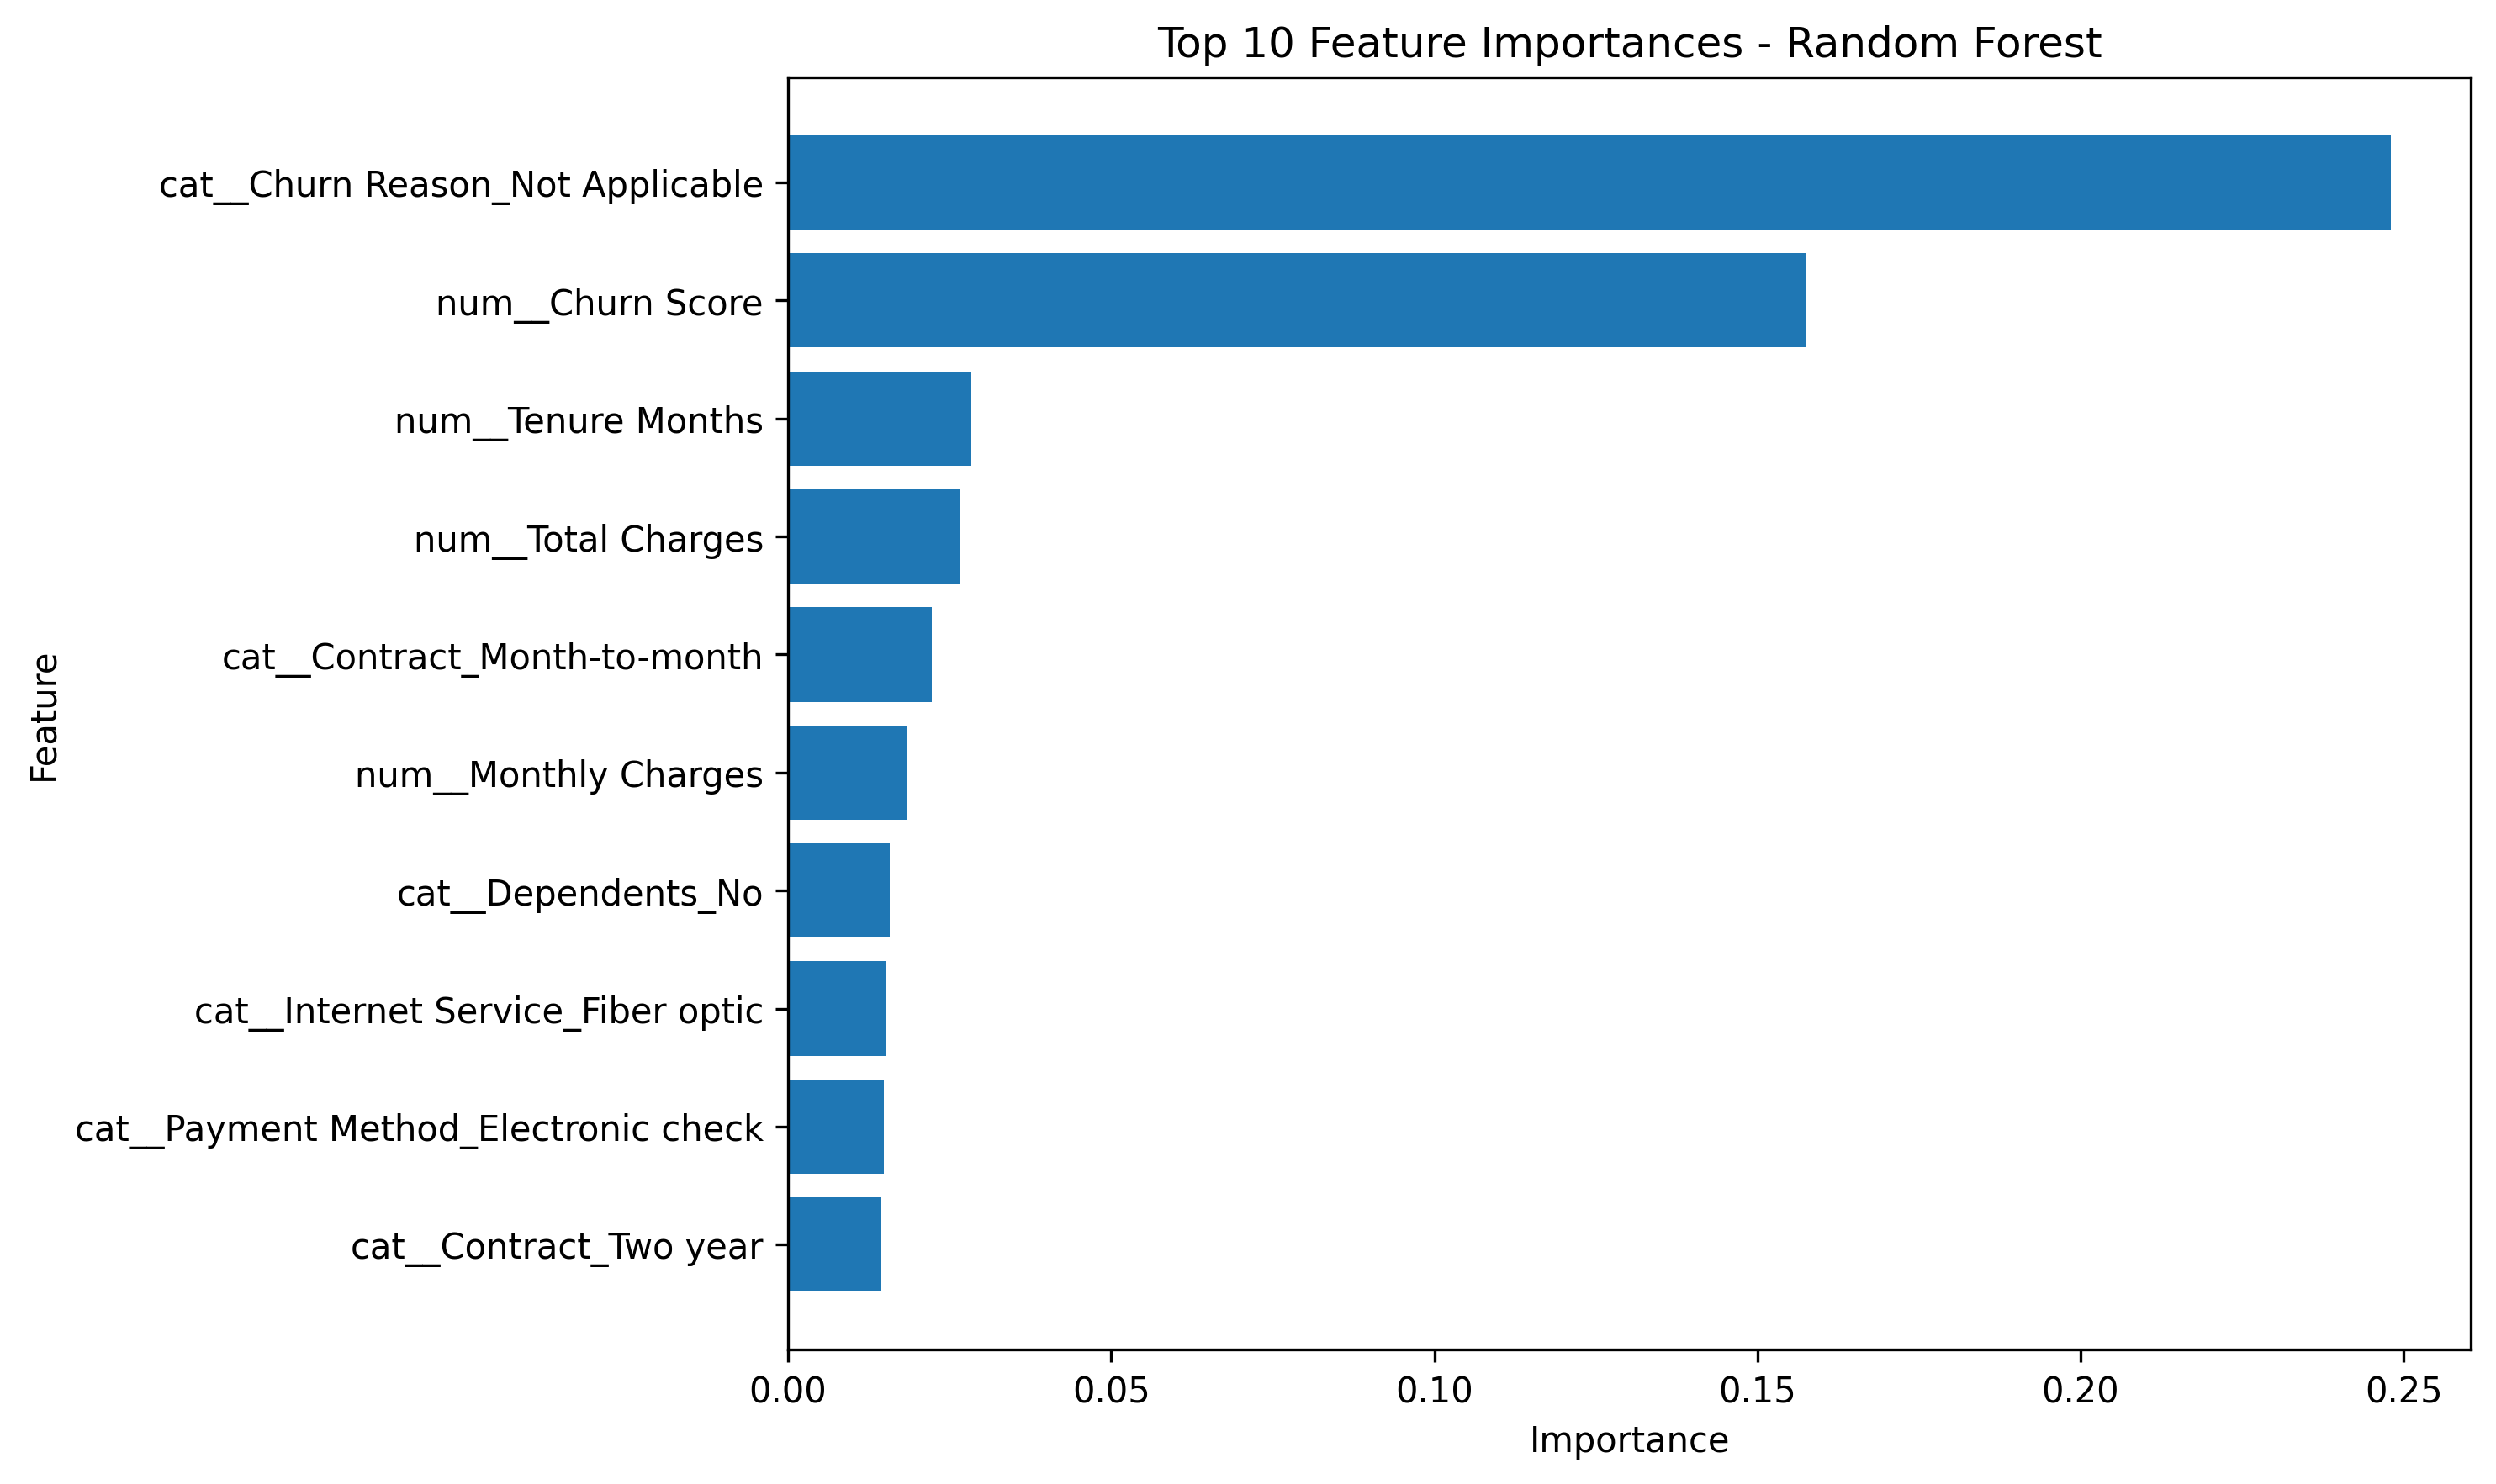

Source data for this figure (header and first rows):
Feature, Importance
cat__Churn Reason_Not Applicable, 0.248
num__Churn Score, 0.1575
num__Tenure Months, 0.02831
num__Total Charges, 0.02661
cat__Contract_Month-to-month, 0.02226
num__Monthly Charges, 0.01841
cat__Dependents_No, 0.0157
cat__Internet Service_Fiber optic, 0.01507
cat__Payment Method_Electronic check, 0.01483
cat__Contract_Two year, 0.01446
num__CLTV, 0.01416
cat__Online Security_No, 0.01393
cat__Dependents_Yes, 0.01342
num__Latitude, 0.012
num__Zip Code, 0.01186
num__Longitude, 0.01166
cat__Tech Support_No, 0.011
cat__Churn Reason_Competitor offered hig…, 0.009764
cat__Churn Reason_Attitude of support pe…, 0.009406
cat__Tech Support_Yes, 0.009143
cat__Internet Service_No, 0.008669
cat__Online Backup_No, 0.007859
cat__Contract_One year, 0.007541
cat__Online Security_Yes, 0.00737
cat__Churn Reason_Don't know, 0.007252
cat__Churn Reason_Competitor offered mor…, 0.007106
cat__Streaming TV_No internet service, 0.007004
cat__Churn Reason_Attitude of service pr…, 0.006932
cat__Churn Reason_Competitor made better…, 0.0066
cat__Device Protection_No, 0.006219
cat__Internet Service_DSL, 0.00615
cat__Churn Reason_Product dissatisfactio…, 0.006012
cat__Paperless Billing_Yes, 0.005459
cat__Tech Support_No internet service, 0.00536
cat__Paperless Billing_No, 0.005304
cat__Churn Reason_Network reliability, 0.005212
cat__Device Protection_No internet servi…, 0.005138
cat__Online Security_No internet service, 0.004844
cat__Churn Reason_Competitor had better …, 0.004704
cat__Partner_Yes, 0.004166
cat__Payment Method_Credit card (automat…, 0.004141
cat__Online Backup_Yes, 0.004133
cat__Online Backup_No internet service, 0.004016
cat__Churn Reason_Price too high, 0.00396
cat__Payment Method_Bank transfer (autom…, 0.003955
cat__Churn Reason_Service dissatisfactio…, 0.003756
cat__Churn Reason_Lack of self-service o…, 0.003595
cat__Partner_No, 0.003463
cat__Device Protection_Yes, 0.003147
cat__Streaming Movies_No, 0.003069
cat__Streaming TV_No, 0.003028
cat__Gender_Male, 0.002924
cat__Streaming TV_Yes, 0.002772
cat__Senior Citizen_Yes, 0.002715
cat__Multiple Lines_No, 0.002697
cat__Streaming Movies_Yes, 0.002677
cat__Senior Citizen_No, 0.002618
cat__Multiple Lines_Yes, 0.002612
cat__Gender_Female, 0.002506
cat__Churn Reason_Moved, 0.002502
... 2,792 more rows
